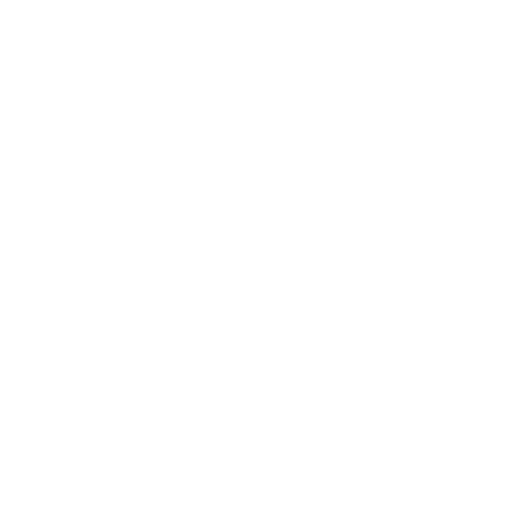
t = 0.00 s
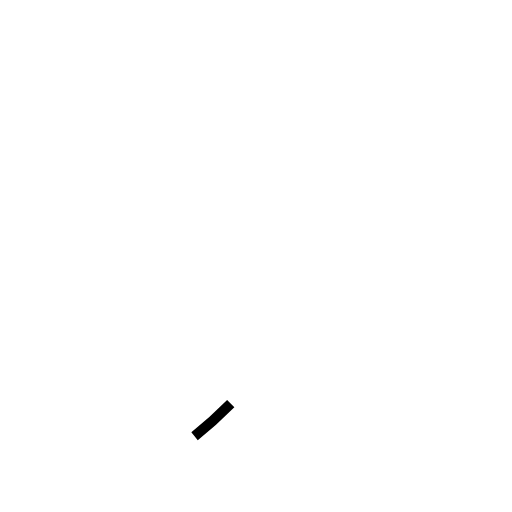
t = 0.14 s
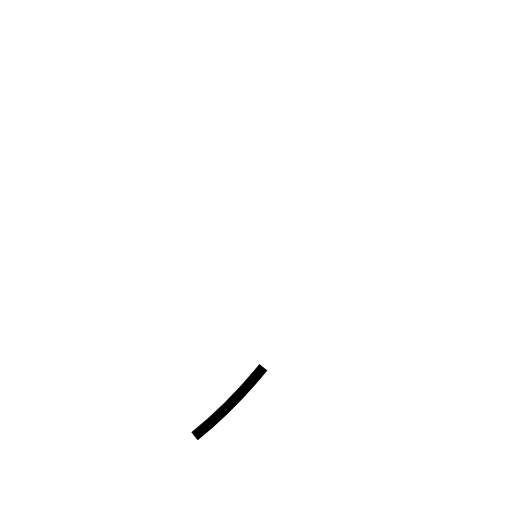
t = 0.29 s
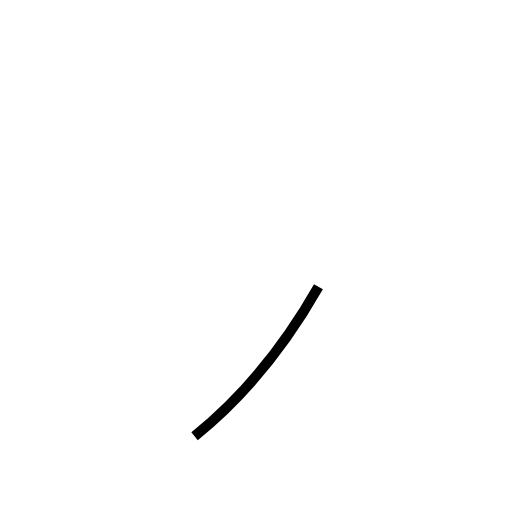
t = 0.57 s
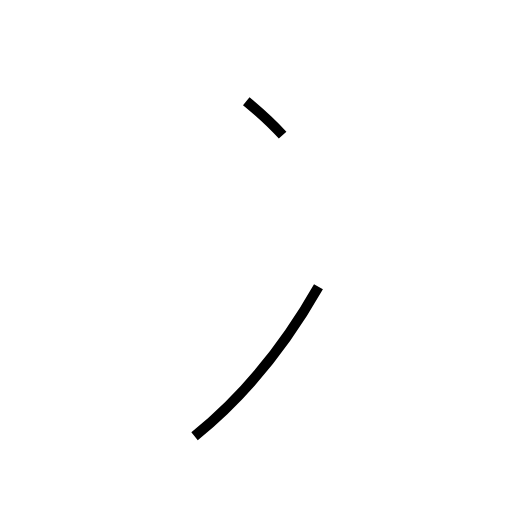
t = 0.72 s
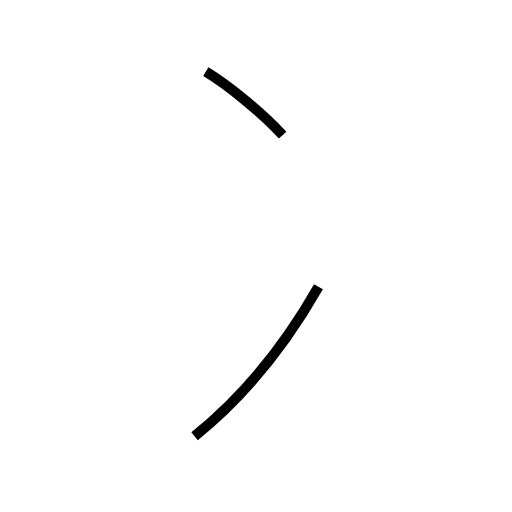
t = 0.87 s

The animated SVG that drew these frames (rendered in a browser with its animation timeline set to each time). Animation: 2 SMIL elements (animate=2); one cycle of 0.86 s.

<?xml version='1.0' encoding='utf-8'?>
<svg viewBox="0.0 -6.0 50.0 50.0" version="1.1" xmlns="http://www.w3.org/2000/svg"><rect x="-1000" y="-1000" width="2000" height="2000" stroke="white" fill="white" /><g style="fill:none;stroke:#000000;stroke-width:1"><path d="M 19.0 -1.4 C 23.6 -5.1 27.8 -10.2 31.1 -16.0 " transform="translate(0.0 38.0)" stroke-dasharray="19.07143676219521" stroke-dashoffset="19.07143676219521"><animate attributeName="stroke-dashoffset" from="19.07143676219521" to="0" dur="0.5721431028658562s" begin="0s" fill="freeze" /></path><path d="M 27.6 -30.8 C 25.5 -33.1 22.1 -35.8 20.1 -37.0" transform="translate(0.0 38.0)" stroke-dasharray="9.756480427072981" stroke-dashoffset="9.756480427072981"><animate attributeName="stroke-dashoffset" from="9.756480427072981" to="0" dur="0.29269441281218944s" begin="0.5721431028658562s" fill="freeze" /></path></g></svg>
